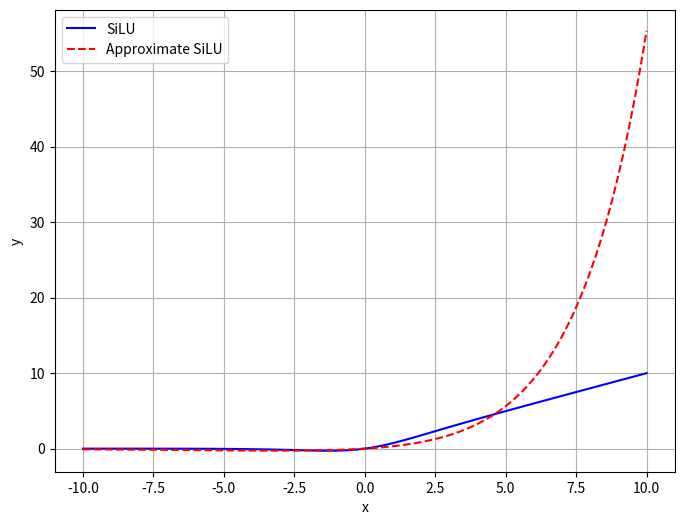

Generate this figure with matplotlib:
import numpy as np
from scipy.optimize import minimize
import matplotlib.pyplot as plt

# Định nghĩa hàm sigmoid
def sigmoid(x):
    return 1 / (1 + np.exp(-x))

# Định nghĩa hàm mục tiêu: sai lệch giữa x * sigmoid(x) và 0.5 * x * e^(ax + b)
def objective(params, x):
    a, b, c, d, e, f = params
    left = x * sigmoid(x)  # x * sigmoid(x)
    right = 0.5 * x * (e * np.exp(a * x + b) + f * np.exp(c * x + d))  # 0.5 * x * e^(ax + b)
    return np.sum((left - right) ** 2)  # Tổng bình phương sai lệch

# Hàm tìm a và b
def find_parameters(x):
    # Khởi tạo giá trị ban đầu cho a và b
    initial_params = [0.1, 0.1, 0.1, 0.1, 0.8, 0.2]
    
    # Tối ưu hóa
    result = minimize(objective, initial_params, args=(x,), method='Powell')
    
    if result.success:
        a_opt, b_opt, c_opt, d_opt, e_opt, f_opt = result.x
        return a_opt, b_opt, c_opt, d_opt, e_opt, f_opt
    else:
        raise ValueError("Optimization failed.")

# Tạo dãy giá trị x để tìm a và b
x_values = np.linspace(-5, 4, 100)

# Tìm các tham số a và b
a, b, c, d, e, f = find_parameters(x_values)

# print(f"Optimized a: {a}")
# print(f"Optimized b: {b}")
# print(f"Optimized b: {c}")
# print(f"Optimized b: {d}")
# print(f"Optimized b: {e}")

# Tính giá trị của hai hàm sau khi tìm được a và b
x_values = np.linspace(-10, 10, 100)
y1 = x_values * sigmoid(x_values)  # x * sigmoid(x)
y2 = 0.5 * x_values * (e * np.exp(a * x_values + b) - f * np.exp(c * x_values + d))

# Vẽ đồ thị của hai hàm
plt.figure(figsize=(8, 6))
plt.plot(x_values, y1, label='SiLU', color='blue')
plt.plot(x_values, y2, label='Approximate SiLU', color='red', linestyle='dashed')
plt.xlabel('x')
plt.ylabel('y')
plt.legend()
plt.grid(True)
plt.show()